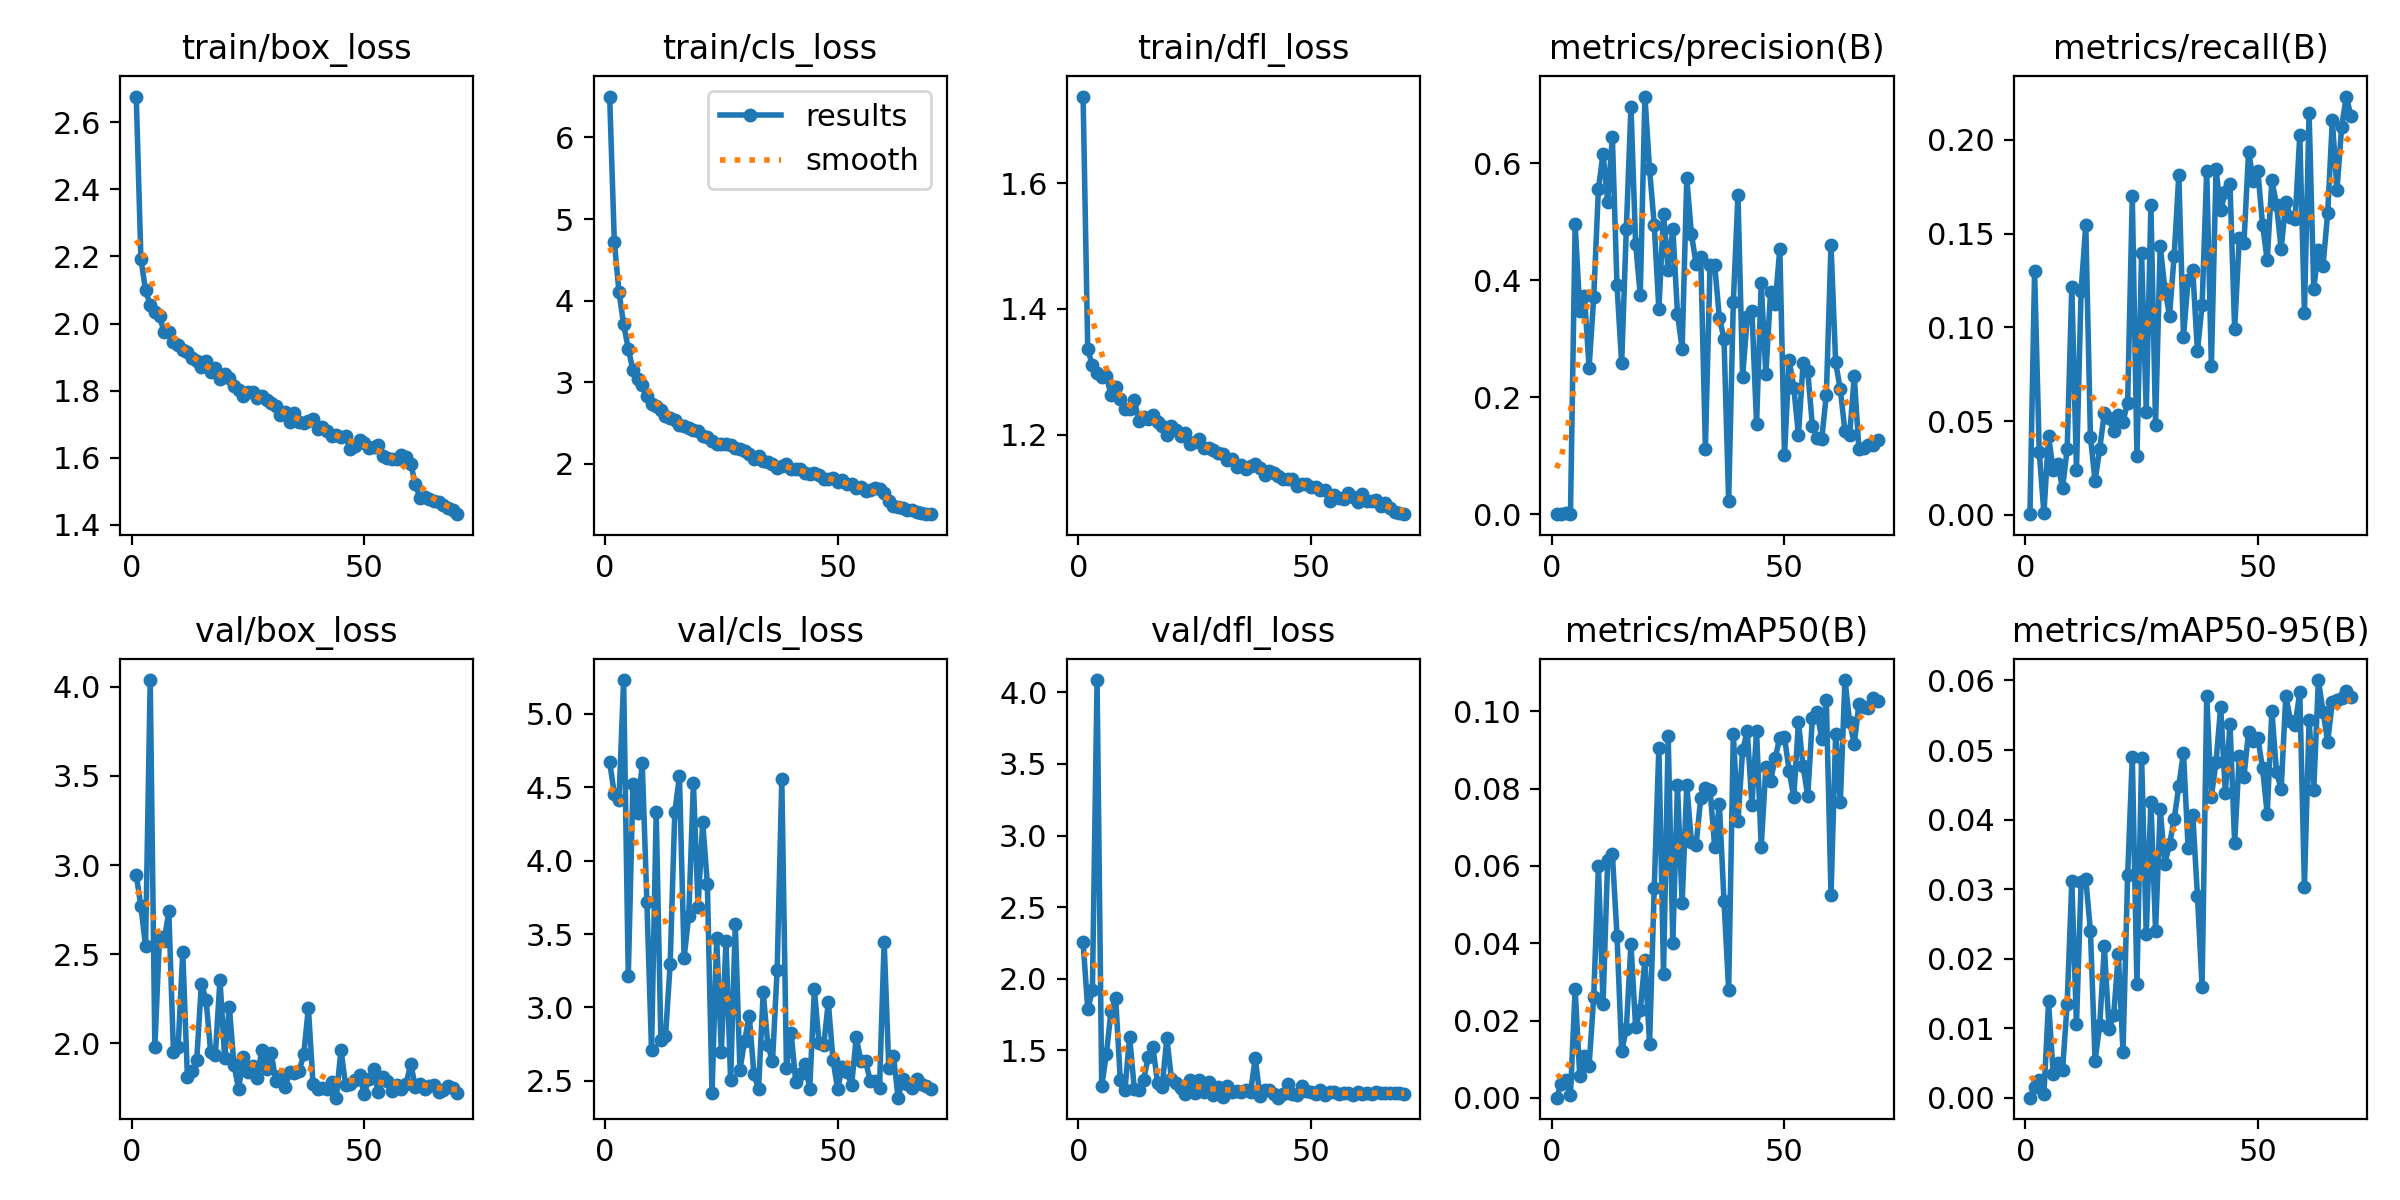

The table this chart was drawn from, first rows:
epoch, time, train/box_loss, train/cls_loss, train/dfl_loss, metrics/precision(B), metrics/recall(B), metrics/mAP50(B), metrics/mAP50-95(B), val/box_loss, val/cls_loss, val/dfl_loss, lr/pg0, lr/pg1, lr/pg2
1, 130.9, 2.677, 6.501, 1.738, 4e-05, 0.00042, 3e-05, 1e-05, 2.944, 4.67, 2.256, 0.0002496, 0.0002496, 0.0002496
2, 244.4, 2.194, 4.721, 1.336, 0.0005, 0.1298, 0.00347, 0.00155, 2.77, 4.455, 1.787, 0.0004988, 0.0004988, 0.0004988
3, 354.1, 2.099, 4.106, 1.31, 0.00222, 0.03354, 0.00472, 0.00251, 2.544, 4.413, 1.918, 0.0007407, 0.0007407, 0.0007407
4, 466.5, 2.056, 3.708, 1.299, 0.00046, 0.00094, 0.00079, 0.00051, 4.038, 5.229, 4.086, 0.0007364, 0.0007364, 0.0007364
5, 578.8, 2.033, 3.411, 1.292, 0.4964, 0.04192, 0.02807, 0.01384, 1.976, 3.214, 1.25, 0.0007255, 0.0007255, 0.0007255
6, 693, 2.022, 3.147, 1.293, 0.3481, 0.0241, 0.00562, 0.00338, 2.595, 4.52, 1.472, 0.0007146, 0.0007146, 0.0007146
7, 804.5, 1.974, 3.036, 1.263, 0.3733, 0.02709, 0.01091, 0.00498, 2.574, 4.325, 1.775, 0.0007037, 0.0007037, 0.0007037
8, 914.6, 1.975, 2.962, 1.275, 0.2509, 0.01425, 0.00832, 0.00394, 2.74, 4.662, 1.865, 0.0006929, 0.0006929, 0.0006929
9, 1030, 1.944, 2.837, 1.257, 0.3714, 0.03491, 0.02617, 0.01353, 1.949, 3.72, 1.291, 0.000682, 0.000682, 0.000682
10, 1140, 1.935, 2.732, 1.241, 0.556, 0.1217, 0.05993, 0.03113, 1.979, 2.707, 1.224, 0.0006711, 0.0006711, 0.0006711
11, 1252, 1.922, 2.711, 1.24, 0.6167, 0.02389, 0.02425, 0.01054, 2.51, 4.331, 1.597, 0.0006602, 0.0006602, 0.0006602
12, 1361, 1.916, 2.662, 1.255, 0.5346, 0.1196, 0.06165, 0.031, 1.809, 2.781, 1.231, 0.0006494, 0.0006494, 0.0006494
13, 1471, 1.896, 2.59, 1.222, 0.6452, 0.1545, 0.06312, 0.03152, 1.841, 2.805, 1.224, 0.0006385, 0.0006385, 0.0006385
14, 1585, 1.889, 2.561, 1.228, 0.3919, 0.04176, 0.04198, 0.02396, 1.906, 3.294, 1.294, 0.0006276, 0.0006276, 0.0006276
15, 1694, 1.869, 2.541, 1.224, 0.2579, 0.01807, 0.01199, 0.00534, 2.333, 4.331, 1.454, 0.0006167, 0.0006167, 0.0006167
16, 1806, 1.887, 2.48, 1.231, 0.4874, 0.03533, 0.01779, 0.01046, 2.245, 4.574, 1.526, 0.0006059, 0.0006059, 0.0006059
17, 1914, 1.854, 2.467, 1.221, 0.6968, 0.05454, 0.03972, 0.02177, 1.949, 3.338, 1.272, 0.000595, 0.000595, 0.000595
18, 2023, 1.868, 2.444, 1.214, 0.4629, 0.05162, 0.0184, 0.00984, 1.936, 3.626, 1.247, 0.0005841, 0.0005841, 0.0005841
19, 2132, 1.834, 2.415, 1.2, 0.3749, 0.04451, 0.02265, 0.01184, 2.357, 4.527, 1.585, 0.0005732, 0.0005732, 0.0005732
20, 2243, 1.851, 2.398, 1.214, 0.7144, 0.05321, 0.03572, 0.02069, 1.919, 3.687, 1.297, 0.0005624, 0.0005624, 0.0005624
21, 2356, 1.837, 2.341, 1.207, 0.59, 0.04978, 0.014, 0.00663, 2.205, 4.261, 1.271, 0.0005515, 0.0005515, 0.0005515
22, 2465, 1.812, 2.326, 1.198, 0.4953, 0.05986, 0.05423, 0.03199, 1.879, 3.839, 1.237, 0.0005406, 0.0005406, 0.0005406
23, 2575, 1.803, 2.279, 1.202, 0.3508, 0.1698, 0.0906, 0.04904, 1.742, 2.415, 1.198, 0.0005297, 0.0005297, 0.0005297
24, 2687, 1.783, 2.244, 1.185, 0.5136, 0.03134, 0.03209, 0.01637, 1.921, 3.47, 1.292, 0.0005189, 0.0005189, 0.0005189
25, 2794, 1.796, 2.238, 1.188, 0.4174, 0.1395, 0.09354, 0.04892, 1.836, 2.699, 1.199, 0.000508, 0.000508, 0.000508
26, 2907, 1.796, 2.24, 1.193, 0.4884, 0.05508, 0.04005, 0.02354, 1.872, 3.45, 1.289, 0.0004971, 0.0004971, 0.0004971
27, 3017, 1.778, 2.234, 1.179, 0.3433, 0.1651, 0.08083, 0.04257, 1.806, 2.503, 1.212, 0.0004862, 0.0004862, 0.0004862
28, 3127, 1.783, 2.197, 1.179, 0.283, 0.04804, 0.05037, 0.02398, 1.964, 3.567, 1.28, 0.0004754, 0.0004754, 0.0004754
29, 3237, 1.772, 2.176, 1.176, 0.5743, 0.1435, 0.08093, 0.04145, 1.853, 2.573, 1.187, 0.0004645, 0.0004645, 0.0004645
30, 3346, 1.764, 2.155, 1.17, 0.4792, 0.1204, 0.06612, 0.03368, 1.947, 2.774, 1.244, 0.0004536, 0.0004536, 0.0004536
31, 3458, 1.755, 2.122, 1.169, 0.4279, 0.1063, 0.06543, 0.03649, 1.787, 2.944, 1.175, 0.0004427, 0.0004427, 0.0004427
32, 3568, 1.727, 2.058, 1.159, 0.4406, 0.1381, 0.07759, 0.04001, 1.818, 2.549, 1.25, 0.0004318, 0.0004318, 0.0004318
33, 3680, 1.737, 2.099, 1.161, 0.1123, 0.181, 0.08029, 0.04486, 1.754, 2.443, 1.211, 0.000421, 0.000421, 0.000421
34, 3790, 1.707, 2.04, 1.149, 0.426, 0.09499, 0.07969, 0.04961, 1.84, 3.104, 1.214, 0.0004101, 0.0004101, 0.0004101
35, 3902, 1.733, 2.023, 1.152, 0.4261, 0.1254, 0.06488, 0.03593, 1.831, 2.743, 1.206, 0.0003992, 0.0003992, 0.0003992
36, 4012, 1.705, 2.001, 1.145, 0.336, 0.1303, 0.07602, 0.04069, 1.841, 2.634, 1.222, 0.0003883, 0.0003883, 0.0003883
37, 4120, 1.704, 1.955, 1.15, 0.3001, 0.08731, 0.05095, 0.02907, 1.937, 3.256, 1.211, 0.0003775, 0.0003775, 0.0003775
38, 4231, 1.709, 1.969, 1.153, 0.02239, 0.1117, 0.0279, 0.01596, 2.198, 4.554, 1.444, 0.0003666, 0.0003666, 0.0003666
39, 4342, 1.717, 2.003, 1.147, 0.3623, 0.1834, 0.09409, 0.0577, 1.771, 2.588, 1.182, 0.0003557, 0.0003557, 0.0003557
40, 4453, 1.685, 1.939, 1.135, 0.5459, 0.07929, 0.07158, 0.0433, 1.741, 2.828, 1.22, 0.0003448, 0.0003448, 0.0003448
41, 4564, 1.692, 1.932, 1.142, 0.2348, 0.1841, 0.08995, 0.04826, 1.747, 2.492, 1.222, 0.000334, 0.000334, 0.000334
42, 4674, 1.679, 1.938, 1.139, 0.3367, 0.1627, 0.09481, 0.05621, 1.744, 2.547, 1.196, 0.0003231, 0.0003231, 0.0003231
43, 4786, 1.664, 1.884, 1.134, 0.348, 0.1719, 0.07589, 0.04381, 1.781, 2.615, 1.169, 0.0003122, 0.0003122, 0.0003122
44, 4892, 1.668, 1.879, 1.13, 0.1541, 0.1765, 0.09489, 0.05379, 1.694, 2.445, 1.195, 0.0003013, 0.0003013, 0.0003013
45, 5006, 1.663, 1.89, 1.13, 0.3951, 0.09903, 0.06497, 0.03662, 1.962, 3.123, 1.264, 0.0002905, 0.0002905, 0.0002905
46, 5115, 1.663, 1.864, 1.129, 0.2393, 0.1475, 0.08554, 0.04912, 1.766, 2.756, 1.196, 0.0002796, 0.0002796, 0.0002796
47, 5228, 1.626, 1.818, 1.118, 0.3792, 0.1451, 0.08199, 0.04619, 1.769, 2.742, 1.188, 0.0002687, 0.0002687, 0.0002687
48, 5337, 1.635, 1.811, 1.121, 0.3601, 0.1937, 0.08784, 0.05263, 1.795, 3.036, 1.251, 0.0002578, 0.0002578, 0.0002578
49, 5445, 1.652, 1.822, 1.121, 0.4544, 0.1782, 0.09323, 0.05136, 1.82, 2.642, 1.218, 0.000247, 0.000247, 0.000247
50, 5557, 1.643, 1.78, 1.117, 0.1007, 0.1832, 0.09334, 0.05166, 1.714, 2.446, 1.206, 0.0002361, 0.0002361, 0.0002361
51, 5665, 1.629, 1.802, 1.117, 0.2634, 0.1546, 0.08465, 0.04738, 1.797, 2.595, 1.193, 0.0002252, 0.0002252, 0.0002252
52, 5779, 1.632, 1.751, 1.111, 0.2165, 0.1358, 0.07775, 0.0408, 1.855, 2.564, 1.221, 0.0002143, 0.0002143, 0.0002143
53, 5889, 1.638, 1.754, 1.111, 0.1353, 0.1783, 0.09719, 0.05564, 1.724, 2.47, 1.19, 0.0002035, 0.0002035, 0.0002035
54, 6003, 1.605, 1.7, 1.094, 0.2588, 0.1653, 0.08583, 0.04677, 1.809, 2.796, 1.208, 0.0001926, 0.0001926, 0.0001926
55, 6112, 1.6, 1.711, 1.103, 0.245, 0.1417, 0.07811, 0.04442, 1.791, 2.636, 1.209, 0.0001817, 0.0001817, 0.0001817
56, 6222, 1.597, 1.666, 1.099, 0.1509, 0.167, 0.09826, 0.05783, 1.73, 2.635, 1.194, 0.0001708, 0.0001708, 0.0001708
57, 6333, 1.596, 1.685, 1.097, 0.1311, 0.159, 0.0999, 0.05423, 1.766, 2.503, 1.199, 0.00016, 0.00016, 0.00016
58, 6443, 1.609, 1.704, 1.107, 0.128, 0.1575, 0.09293, 0.05357, 1.744, 2.498, 1.2, 0.0001491, 0.0001491, 0.0001491
59, 6555, 1.603, 1.694, 1.101, 0.2045, 0.2023, 0.1028, 0.05837, 1.771, 2.452, 1.185, 0.0001382, 0.0001382, 0.0001382
60, 6665, 1.582, 1.644, 1.093, 0.461, 0.1079, 0.05245, 0.03034, 1.884, 3.448, 1.212, 0.0001273, 0.0001273, 0.0001273
... 10 more rows
